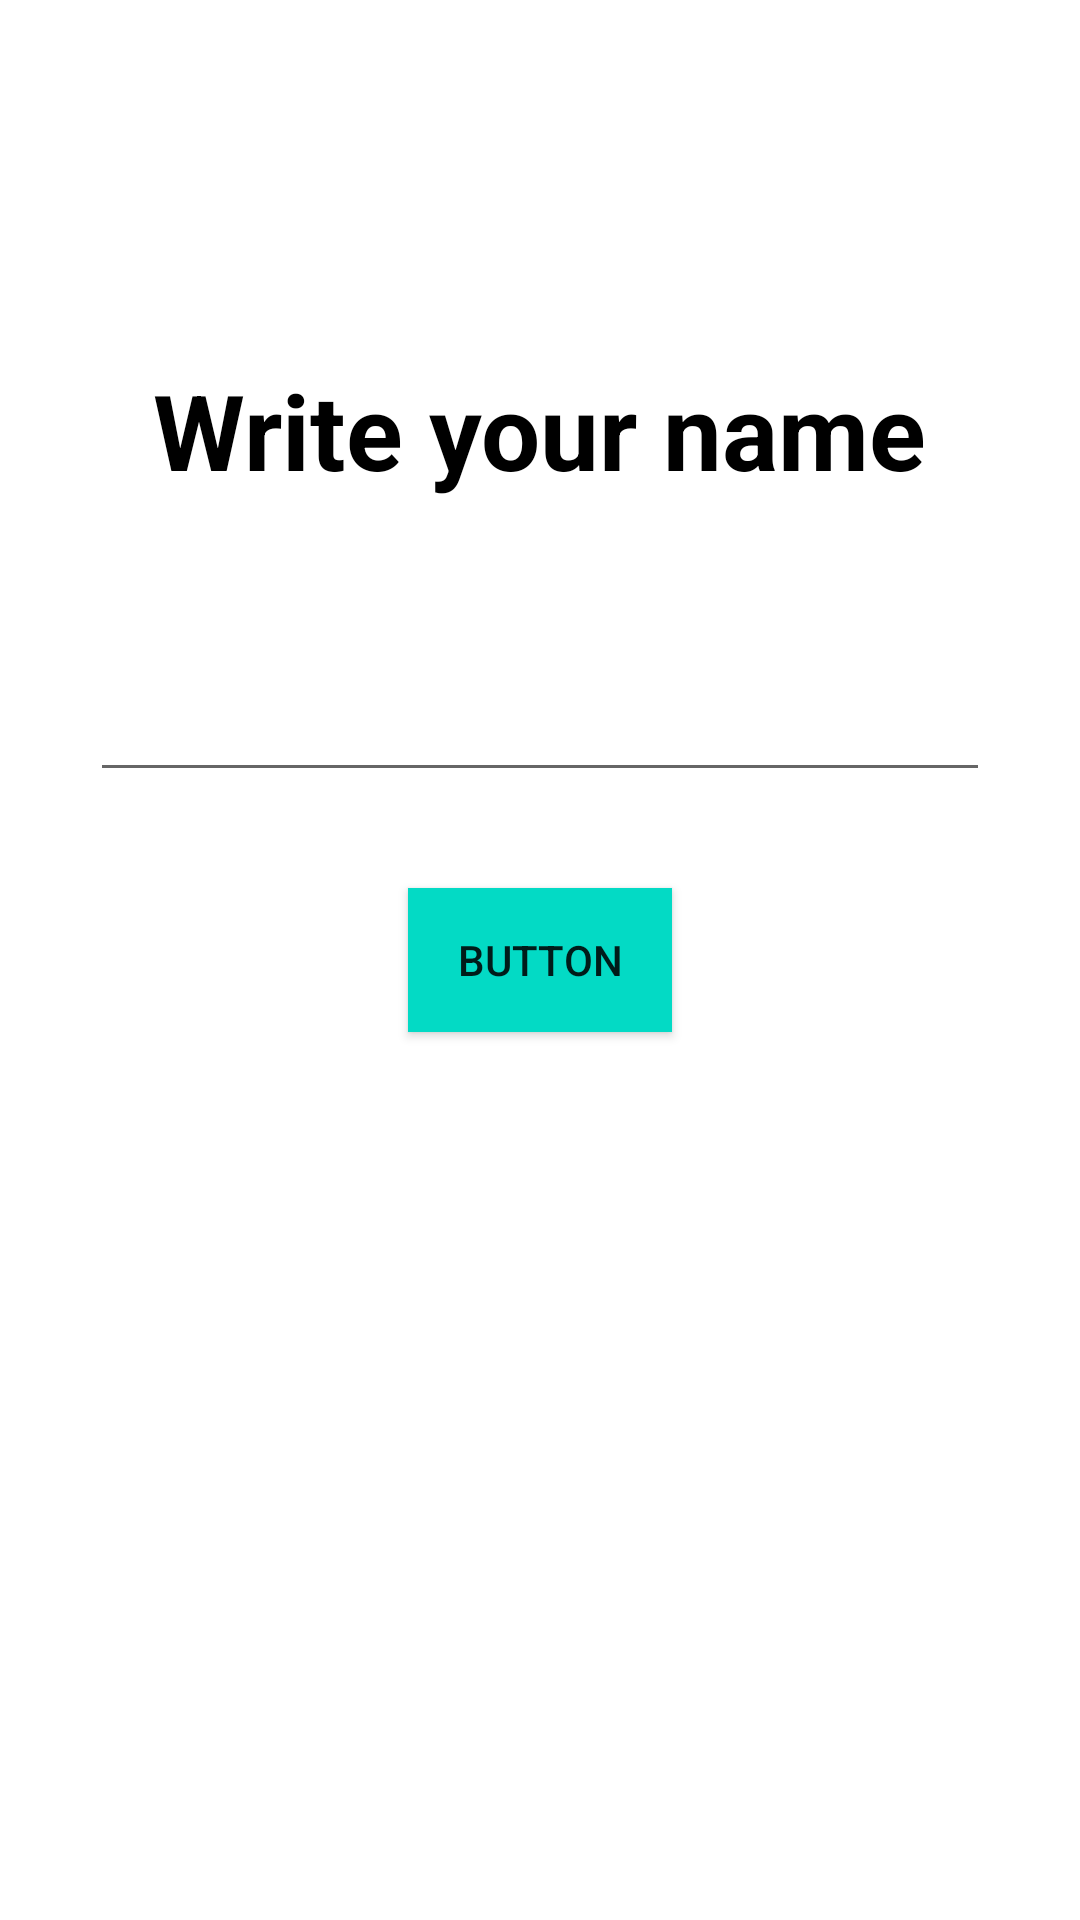

Layout XML and referenced resources for this Android screen:
<!-- AndroidManifest.xml: application theme Theme.AndroidM -->
<!-- res/layout/activity_first_app.xml -->
<?xml version="1.0" encoding="utf-8"?>
<androidx.constraintlayout.widget.ConstraintLayout xmlns:android="http://schemas.android.com/apk/res/android"
    xmlns:app="http://schemas.android.com/apk/res-auto"
    xmlns:tools="http://schemas.android.com/tools"
    android:layout_width="match_parent"
    android:layout_height="match_parent"
    tools:context=".firstapp.FirstAppActivity">

    
    
    
    
    
    
    
    
    
    
    
    
    
    
    
    
    
    
    
    

    

    <TextView
        android:layout_width="wrap_content"
        android:layout_height="wrap_content"
        android:layout_marginTop="64dp"
        android:text="Write your name"
        android:textColor="@color/black"
        android:textSize="35sp"
        android:textStyle="bold"
        app:layout_constraintBottom_toTopOf="@+id/editName"
        app:layout_constraintEnd_toEndOf="parent"
        app:layout_constraintStart_toStartOf="parent"
        app:layout_constraintTop_toTopOf="parent" />

    <androidx.appcompat.widget.AppCompatEditText
        android:id="@+id/editName"
        android:layout_width="300dp"
        android:layout_height="wrap_content"
        android:layout_marginBottom="32dp"
        android:maxLines="1"
        android:singleLine="true"
        app:layout_constraintBottom_toTopOf="@+id/btnStart"
        app:layout_constraintEnd_toEndOf="parent"
        app:layout_constraintStart_toStartOf="parent" />

    <androidx.appcompat.widget.AppCompatButton
        android:id="@+id/btnStart"
        android:layout_width="wrap_content"
        android:layout_height="wrap_content"
        android:background="@color/teal_200"
        android:text="Button"
        app:layout_constraintBottom_toBottomOf="parent"
        app:layout_constraintEnd_toEndOf="parent"
        app:layout_constraintStart_toStartOf="parent"
        app:layout_constraintTop_toTopOf="parent" />


</androidx.constraintlayout.widget.ConstraintLayout>
<!-- resources referenced by this layout -->
<resources>
  <style name="Theme.AndroidM" parent="Theme.MaterialComponents.DayNight.NoActionBar">
          
          <item name="colorPrimary">@color/todo_personal_category</item>
          <item name="colorPrimaryVariant">@color/purple_700</item>
          <item name="colorOnPrimary">@color/white</item>
          
          <item name="colorSecondary">@color/teal_200</item>
          <item name="colorSecondaryVariant">@color/teal_700</item>
          <item name="colorOnSecondary">@color/black</item>
          
          <item name="android:statusBarColor">?attr/colorPrimaryVariant</item>
          
      </style>
  <!-- not gathered from this repository: default colours our renderer supplied (Android Studio template values) -->
  <color name="purple_700">#FF3700B3</color>
  <color name="teal_200">#FF03DAC5</color>
  <color name="teal_700">#FF018786</color>
  <color name="black">#FF000000</color>
  <color name="white">#FFFFFFFF</color>
</resources>
